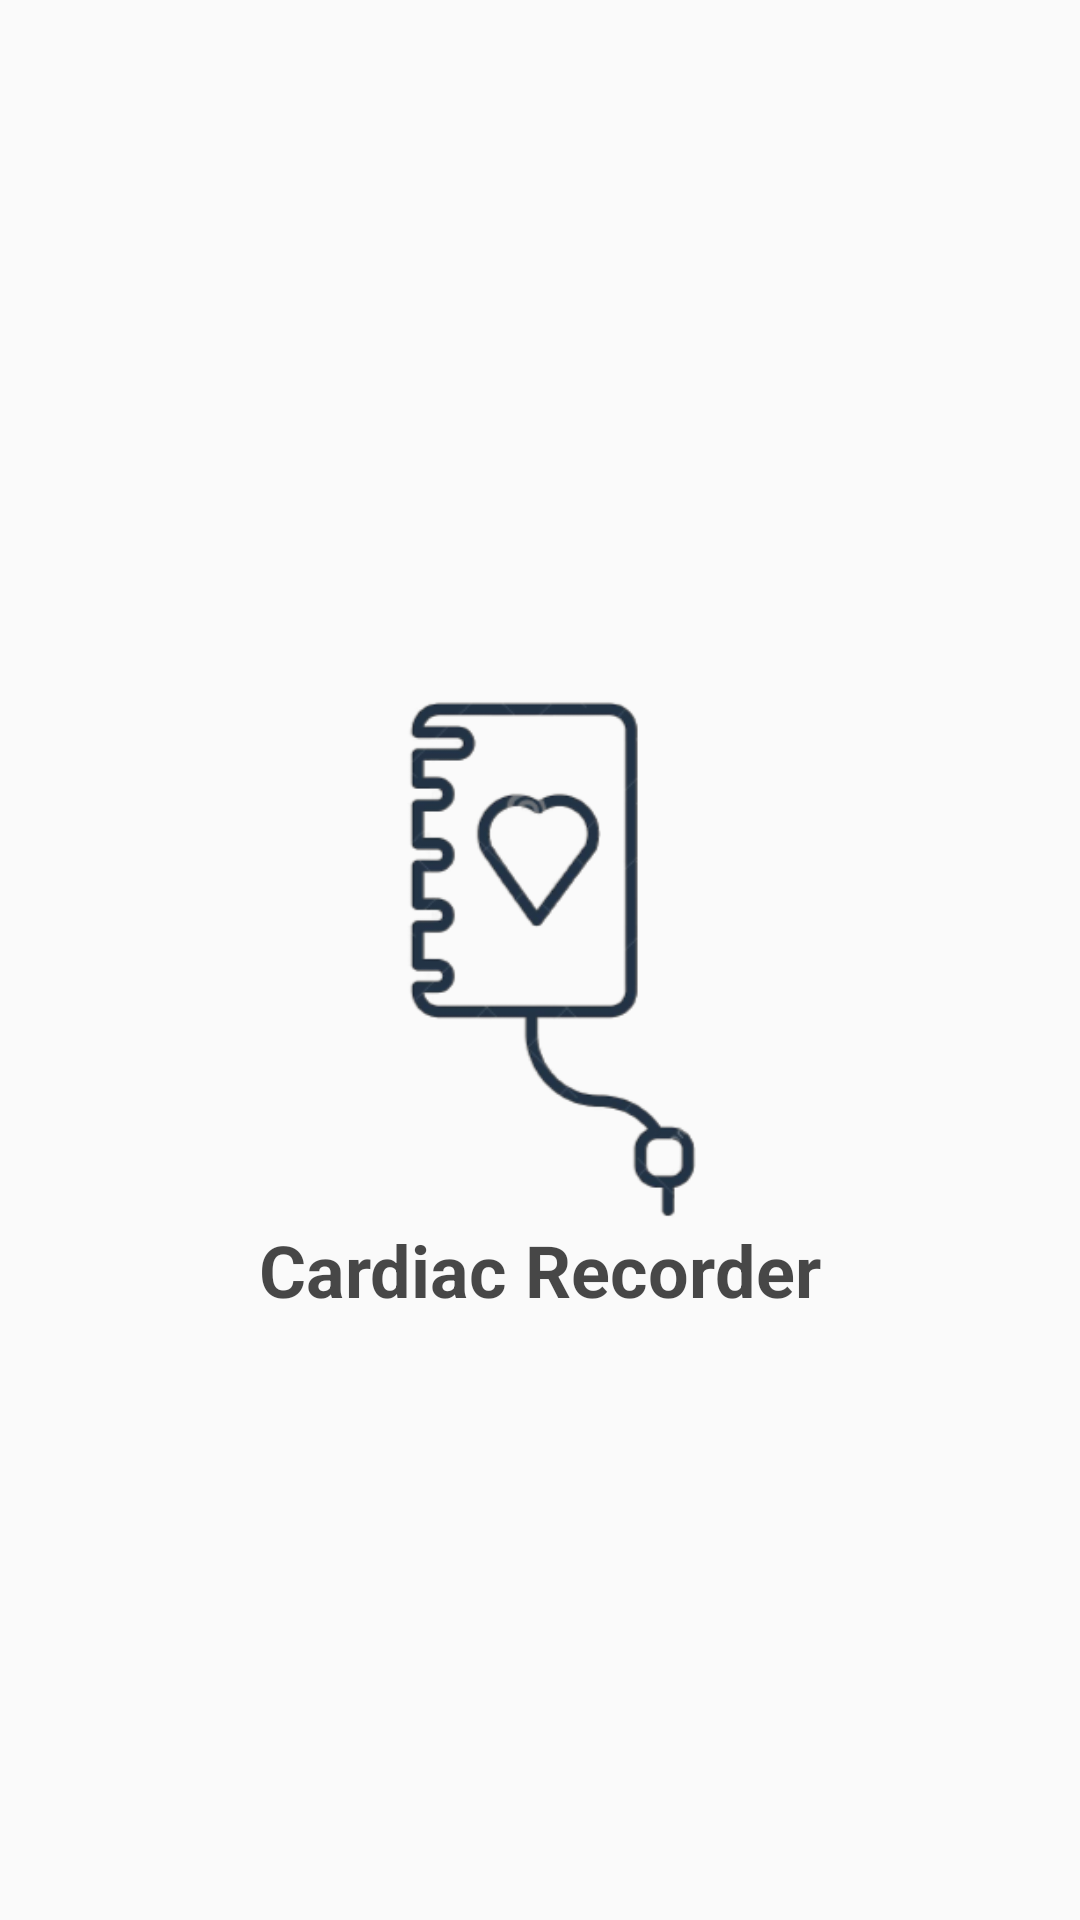

The Android layout XML behind this screen, and the referenced resources:
<!-- AndroidManifest.xml: activity theme Theme.CardiacRecorder.NoActionBar -->
<!-- res/layout/activity_starting.xml -->
<?xml version="1.0" encoding="utf-8"?>
<RelativeLayout xmlns:android="http://schemas.android.com/apk/res/android"
    xmlns:app="http://schemas.android.com/apk/res-auto"
    xmlns:tools="http://schemas.android.com/tools"
    android:layout_width="match_parent"
    android:layout_height="match_parent"
    android:background="@drawable/ic_splash_screen_background"
    tools:context=".StartingActivity">

    <ImageView
        android:id="@+id/ic_logo"
        android:layout_width="258dp"
        android:layout_height="174dp"
        android:layout_centerInParent="true"
        android:src="@drawable/cardiac_recoreder_3" />
    <TextView
        android:layout_width="wrap_content"
        android:layout_height="wrap_content"
        android:layout_below="@+id/ic_logo"
        android:layout_centerHorizontal="true"
        android:textSize="24sp"
        android:textStyle="bold"
        android:text="Cardiac Recorder"
        android:textColor="#B7000000"
        />
</RelativeLayout>
<!-- resources referenced by this layout -->
<resources>
  <!-- drawable cardiac_recoreder_3: png bitmap (drawable, 24129 bytes) -->
  <style name="Theme.CardiacRecorder.NoActionBar">
          <item name="windowActionBar">false</item>
          <item name="windowNoTitle">true</item>
      </style>
</resources>
